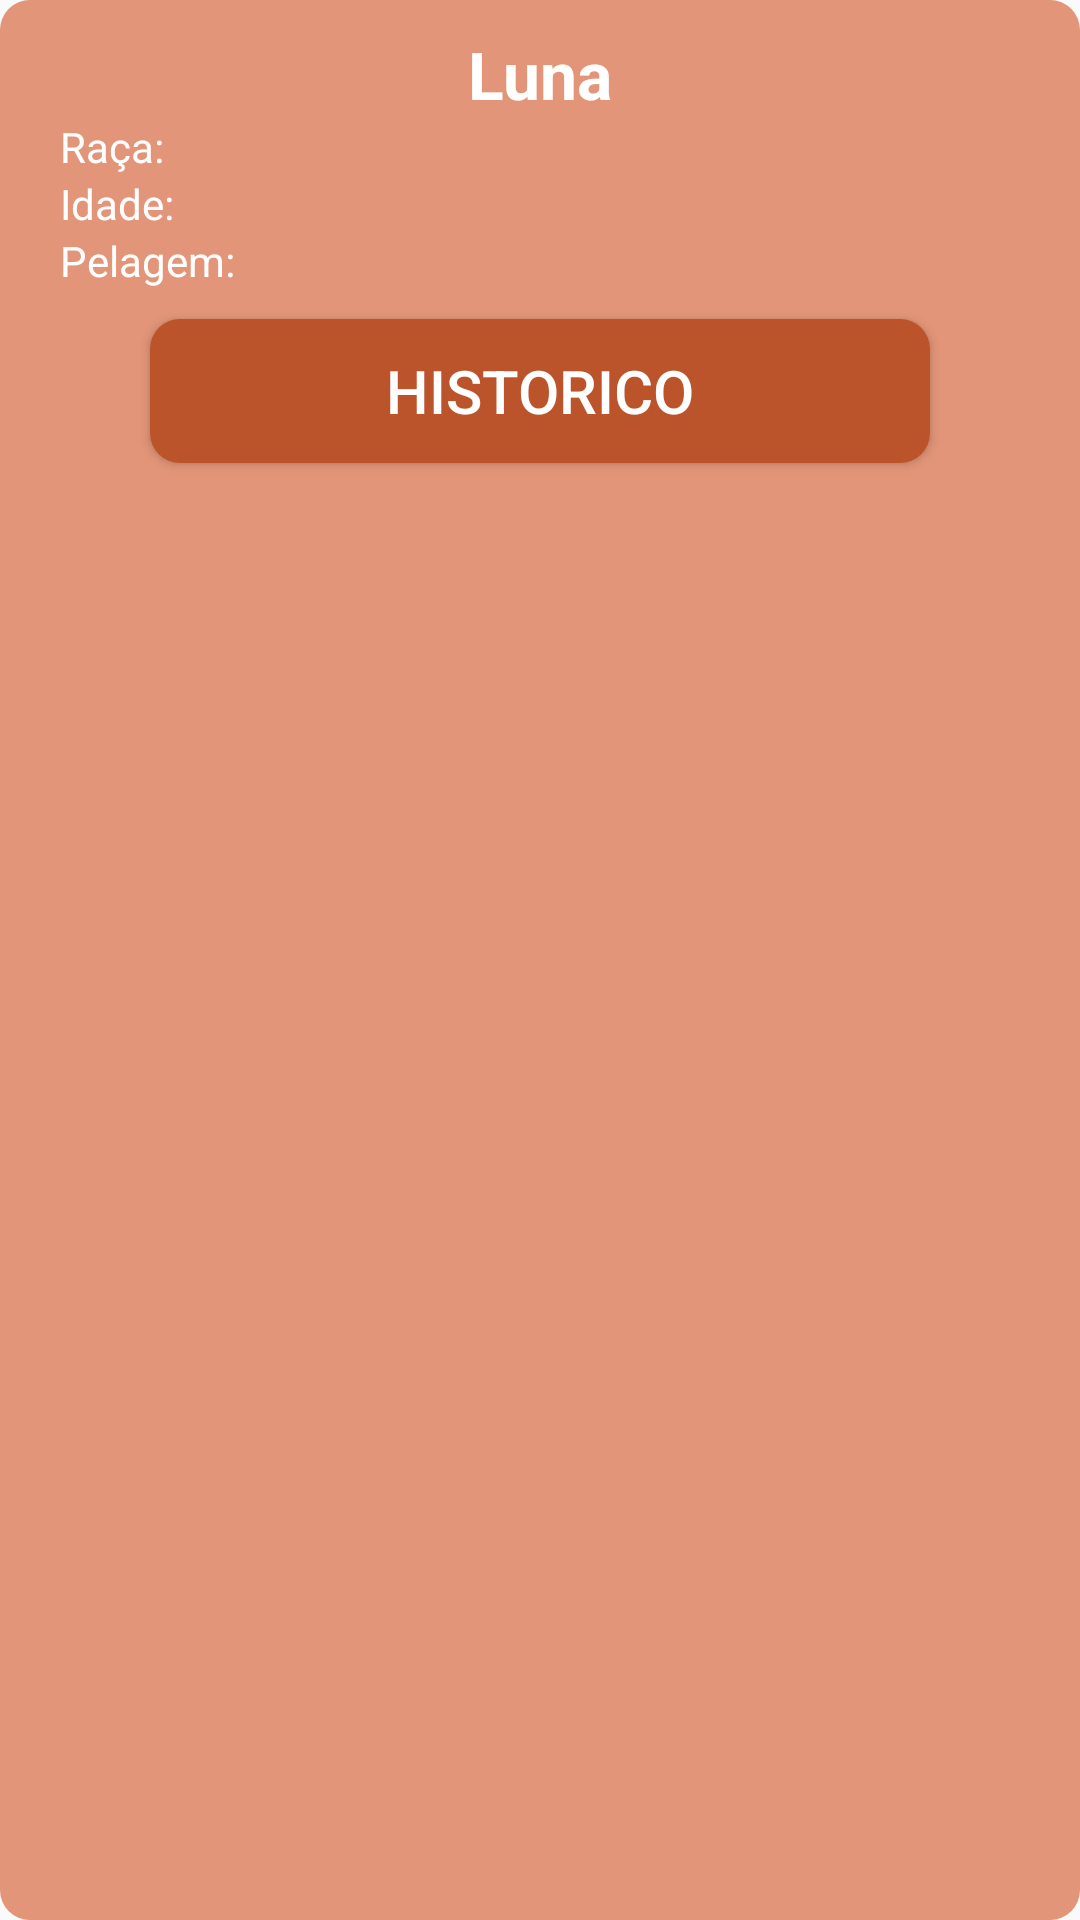

Layout XML and referenced resources for this Android screen:
<!-- AndroidManifest.xml: application theme Theme.PetGuide -->
<!-- res/layout/pet_item.xml -->
<?xml version="1.0" encoding="utf-8"?>
<LinearLayout xmlns:android="http://schemas.android.com/apk/res/android"
    android:layout_width="match_parent"
    android:layout_height="150dp"
    android:layout_margin="10dp"
    android:background="@drawable/round_background_filled"
    android:backgroundTint="@color/main_color"
    android:orientation="vertical"
    android:paddingHorizontal="20dp">

    <TextView
        android:id="@+id/pet_name"
        android:layout_width="match_parent"
        android:layout_height="wrap_content"
        android:layout_marginTop="10dp"
        android:text="Luna"
        android:textAlignment="center"
        android:textColor="@color/white"
        android:textSize="22dp"
        android:textStyle="bold" />

    <TextView
        android:id="@+id/pet_race"
        android:layout_width="match_parent"
        android:layout_height="wrap_content"
        android:text="Raça:"
        android:textColor="@color/white"
        android:textSize="14dp" />

    <TextView
        android:id="@+id/pet_age"
        android:layout_width="match_parent"
        android:layout_height="wrap_content"
        android:text="Idade:"
        android:textColor="@color/white"
        android:textSize="14dp" />

    <TextView
        android:id="@+id/pet_coat"
        android:layout_width="match_parent"
        android:layout_height="wrap_content"
        android:text="Pelagem:"
        android:textColor="@color/white"
        android:textSize="14dp" />

    <Button
        android:id="@+id/historic_button"
        style="@style/buttonStyle"
        android:layout_width="match_parent"
        android:layout_height="wrap_content"
        android:layout_marginHorizontal="30dp"
        android:layout_marginVertical="10dp"
        android:text="Historico" />


</LinearLayout>
<!-- resources referenced by this layout -->
<resources>
  <color name="main_color">#E29578</color>
  <color name="white">#FFFFFFFF</color>
  <!-- drawable round_background_filled (drawable) -->
  <shape xmlns:android="http://schemas.android.com/apk/res/android"
      android:shape="rectangle">
      <solid android:color="@color/white" />
      <corners
          android:radius="@dimen/button_border_radius" />
  </shape>
  <style name="buttonStyle">
          <item name="android:background">@drawable/round_background_filled</item>
          <item name="android:backgroundTint">@color/selected_color</item>
          <item name="android:textSize">@dimen/text_sub_title_size</item>
          <item name="android:gravity">center</item>
          <item name="android:textColor">@color/white</item>
          <item name="android:layout_height">@dimen/button_height</item>
      </style>
  <style name="Theme.PetGuide" parent="Theme.AppCompat.Light.NoActionBar">
  
      </style>
  <dimen name="button_border_radius">10dp</dimen>
  <color name="selected_color">#BB532B</color>
  <dimen name="text_sub_title_size">20dp</dimen>
  <dimen name="button_height">60dp</dimen>
</resources>
